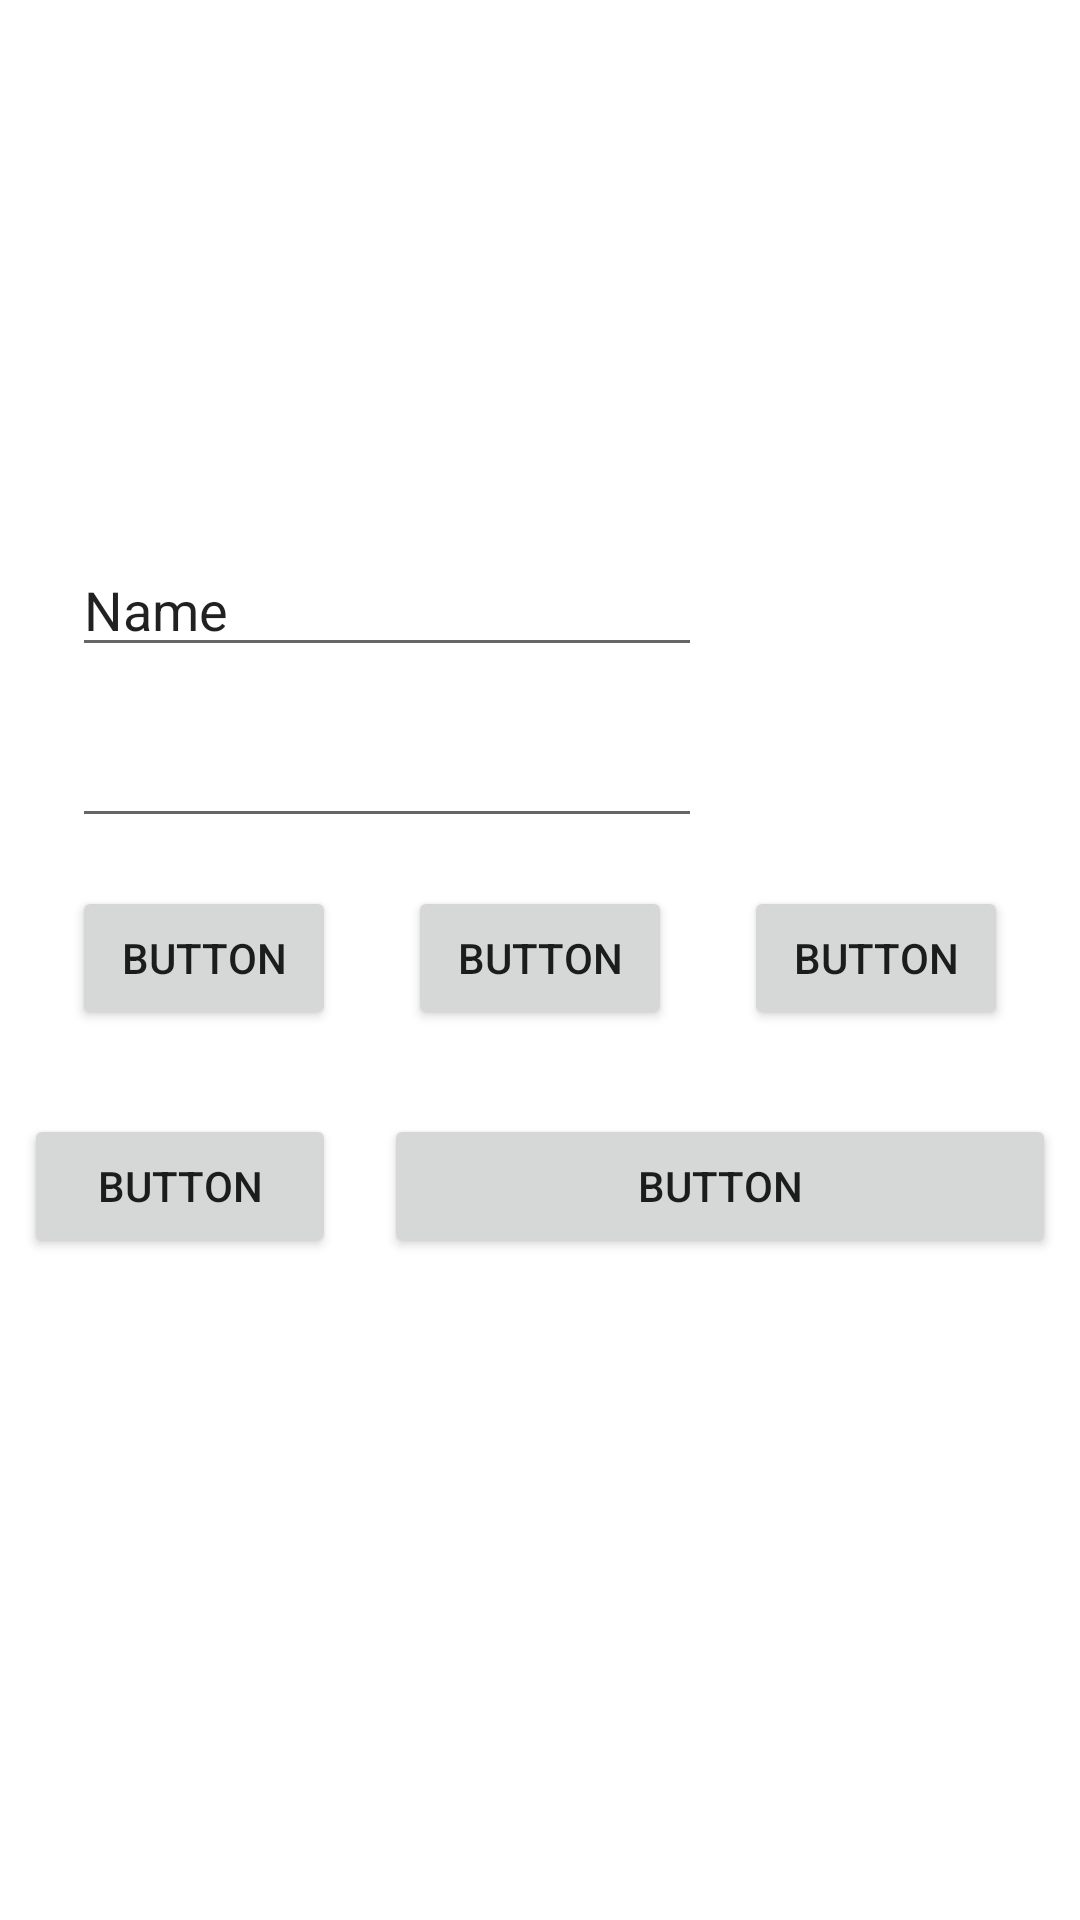

Reconstruct the res/layout file that produces this screen, plus the resources it refers to.
<!-- AndroidManifest.xml: application theme Theme.DemoConstrain -->
<!-- res/layout/activity_main.xml -->
<?xml version="1.0" encoding="utf-8"?>
<androidx.constraintlayout.widget.ConstraintLayout xmlns:android="http://schemas.android.com/apk/res/android"
    xmlns:app="http://schemas.android.com/apk/res-auto"
    xmlns:tools="http://schemas.android.com/tools"
    android:layout_width="match_parent"
    android:layout_height="match_parent"
    tools:context=".MainActivity">

    <Button
        android:id="@+id/button4"
        android:layout_width="wrap_content"
        android:layout_height="wrap_content"
        android:text="Button"
        app:layout_constraintBottom_toBottomOf="parent"
        app:layout_constraintEnd_toStartOf="@+id/button5"
        app:layout_constraintHorizontal_bias="0.5"
        app:layout_constraintStart_toStartOf="parent"
        app:layout_constraintTop_toTopOf="parent"
        app:layout_constraintVertical_bias="0.499" />

    <Button
        android:id="@+id/button5"
        android:layout_width="wrap_content"
        android:layout_height="wrap_content"
        android:text="Button"
        app:layout_constraintBottom_toBottomOf="parent"
        app:layout_constraintEnd_toStartOf="@+id/button6"
        app:layout_constraintHorizontal_bias="0.5"
        app:layout_constraintStart_toEndOf="@+id/button4"
        app:layout_constraintTop_toTopOf="parent"
        app:layout_constraintVertical_bias="0.499" />

    <Button
        android:id="@+id/button6"
        android:layout_width="wrap_content"
        android:layout_height="wrap_content"
        android:text="Button"
        app:layout_constraintBottom_toBottomOf="parent"
        app:layout_constraintEnd_toEndOf="parent"
        app:layout_constraintHorizontal_bias="0.5"
        app:layout_constraintStart_toEndOf="@+id/button5"
        app:layout_constraintTop_toTopOf="parent"
        app:layout_constraintVertical_bias="0.499" />

    <EditText
        android:id="@+id/editTextTextPersonName"
        android:layout_width="wrap_content"
        android:layout_height="wrap_content"
        android:layout_marginBottom="8dp"
        android:ems="10"
        android:inputType="textPersonName"
        android:text="Name"
        app:layout_constraintBottom_toTopOf="@+id/editTextTextPassword"
        app:layout_constraintEnd_toEndOf="@+id/editTextTextPassword"
        app:layout_constraintHorizontal_bias="0.0"
        app:layout_constraintStart_toStartOf="@+id/editTextTextPassword"
        app:layout_constraintTop_toTopOf="parent"
        app:layout_constraintVertical_bias="0.96" />

    <EditText
        android:id="@+id/editTextTextPassword"
        android:layout_width="wrap_content"
        android:layout_height="wrap_content"
        android:layout_marginBottom="16dp"
        android:ems="10"
        android:inputType="textPassword"
        app:layout_constraintBottom_toTopOf="@+id/button4"
        app:layout_constraintStart_toStartOf="@+id/button4" />

    <ImageView
        android:id="@+id/imageView"
        android:layout_width="wrap_content"
        android:layout_height="wrap_content"
        android:layout_marginBottom="16dp"
        app:layout_constraintBottom_toTopOf="@+id/button6"
        app:layout_constraintEnd_toEndOf="@+id/button6"
        app:layout_constraintHorizontal_weight="1"
        app:layout_constraintStart_toStartOf="@+id/button6"
        app:layout_constraintTop_toTopOf="@+id/editTextTextPersonName" />

    <Button
        android:id="@+id/button8"
        android:layout_width="0dp"
        android:layout_height="wrap_content"
        android:layout_marginStart="16dp"
        android:layout_marginTop="28dp"
        android:layout_marginEnd="8dp"
        android:text="Button"
        app:layout_constraintEnd_toEndOf="parent"
        app:layout_constraintHorizontal_bias="0.5"
        app:layout_constraintHorizontal_weight="5"
        app:layout_constraintStart_toEndOf="@+id/button4"
        app:layout_constraintTop_toBottomOf="@+id/button6" />

    <Button
        android:id="@+id/button7"
        android:layout_width="0dp"
        android:layout_height="wrap_content"
        android:layout_marginStart="8dp"
        android:layout_marginTop="28dp"
        android:layout_marginEnd="16dp"
        android:text="Button"
        app:layout_constraintEnd_toStartOf="@+id/button8"
        app:layout_constraintHorizontal_bias="1.0"
        app:layout_constraintHorizontal_weight="2"
        app:layout_constraintStart_toStartOf="parent"
        app:layout_constraintTop_toBottomOf="@+id/button4" />

</androidx.constraintlayout.widget.ConstraintLayout>
<!-- resources referenced by this layout -->
<resources>
  <style name="Theme.DemoConstrain" parent="Theme.MaterialComponents.DayNight.DarkActionBar">
          
          <item name="colorPrimary">@color/purple_500</item>
          <item name="colorPrimaryVariant">@color/purple_700</item>
          <item name="colorOnPrimary">@color/white</item>
          
          <item name="colorSecondary">@color/teal_200</item>
          <item name="colorSecondaryVariant">@color/teal_700</item>
          <item name="colorOnSecondary">@color/black</item>
          
          <item name="android:statusBarColor" tools:targetApi="l">?attr/colorPrimaryVariant</item>
          
      </style>
  <!-- not gathered from this repository: default colours our renderer supplied (Android Studio template values) -->
  <color name="purple_500">#FF6200EE</color>
  <color name="purple_700">#FF3700B3</color>
  <color name="teal_200">#FF03DAC5</color>
  <color name="teal_700">#FF018786</color>
  <color name="black">#FF000000</color>
  <color name="white">#FFFFFFFF</color>
</resources>
